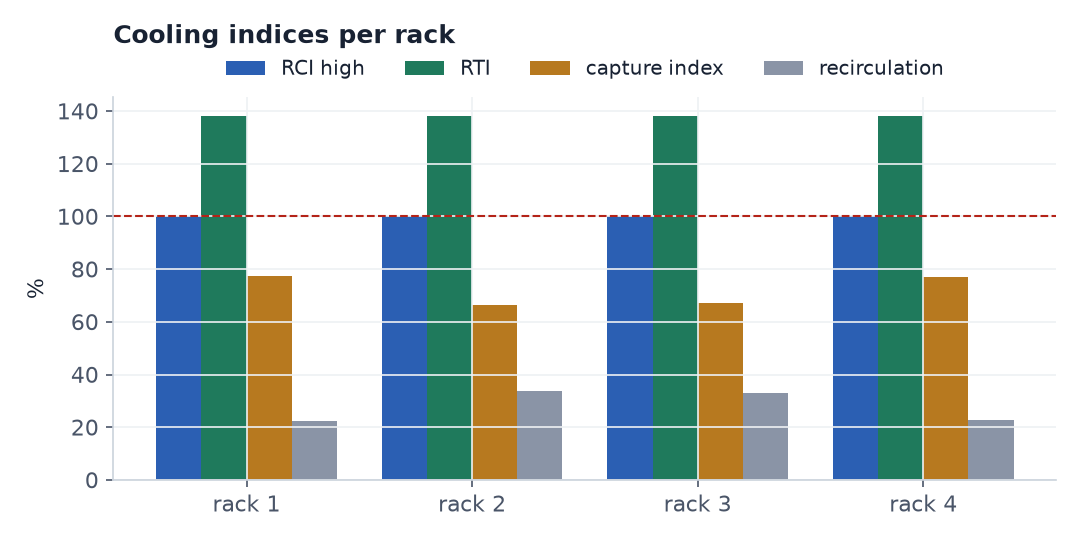

The table this chart was drawn from, first rows:
rack, T_inlet_degC, T_outlet_degC, RCI_high_pct, capture_index_pct, recirculation_pct
rack 1, 19.33, 31.31, 100.0, 77.51, 22.49
rack 2, 21.91, 33.91, 100.0, 66.44, 33.56
rack 3, 21.75, 33.75, 100.0, 67.02, 32.98
rack 4, 19.4, 31.38, 100.0, 77.13, 22.87
